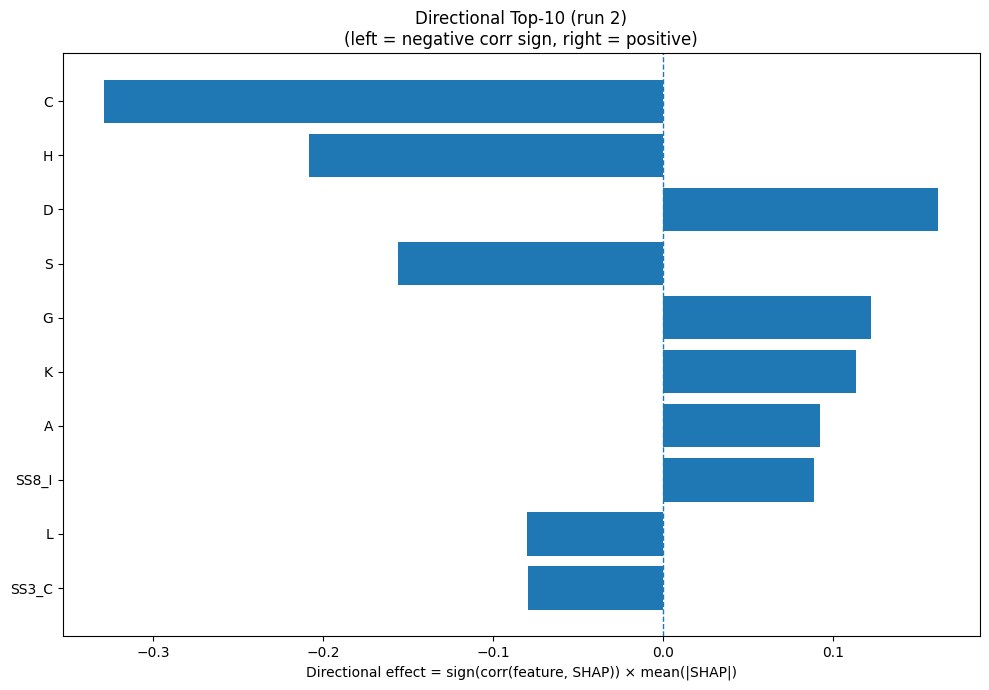

The table this chart was drawn from, first rows:
Index, Feature, CorrSign, MeanAbsSHAP, DirectionalEffect
1, C, -1.0, 0.3286, -0.3286
6, H, -1.0, 0.2084, -0.2084
2, D, 1.0, 0.162, 0.162
15, S, -1.0, 0.1559, -0.1559
5, G, 1.0, 0.1226, 0.1226
8, K, 1.0, 0.1134, 0.1134
0, A, 1.0, 0.09253, 0.09253
26, SS8_I, 1.0, 0.08876, 0.08876
9, L, -1.0, 0.08014, -0.08014
22, SS3_C, -1.0, 0.07963, -0.07963
11, N, 1.0, 0.07878, 0.07878
18, W, -1.0, 0.06654, -0.06654
25, SS8_G, -1.0, 0.0618, -0.0618
31, ASA, -1.0, 0.05422, -0.05422
28, SS8_T, -1.0, 0.05199, -0.05199
17, V, 1.0, 0.04728, 0.04728
3, E, 1.0, 0.04616, 0.04616
32, GRAVY, 1.0, 0.0459, 0.0459
30, SS8_-, -1.0, 0.04156, -0.04156
4, F, 1.0, 0.04149, 0.04149
21, SS3_E, 1.0, 0.04, 0.04
24, SS8_E, 1.0, 0.03526, 0.03526
33, AROM, 1.0, 0.02939, 0.02939
7, I, 1.0, 0.02625, 0.02625
10, M, -1.0, 0.02299, -0.02299
29, SS8_S, -1.0, 0.02149, -0.02149
13, Q, -1.0, 0.01703, -0.01703
27, SS8_B, -1.0, 0.01538, -0.01538
12, P, -1.0, 0.0149, -0.0149
19, Y, 1.0, 0.01356, 0.01356
20, SS3_H, 1.0, 0.01287, 0.01287
16, T, -1.0, 0.007193, -0.007193
23, SS8_H, 1.0, 0.006928, 0.006928
14, R, 1.0, 0.001253, 0.001253
